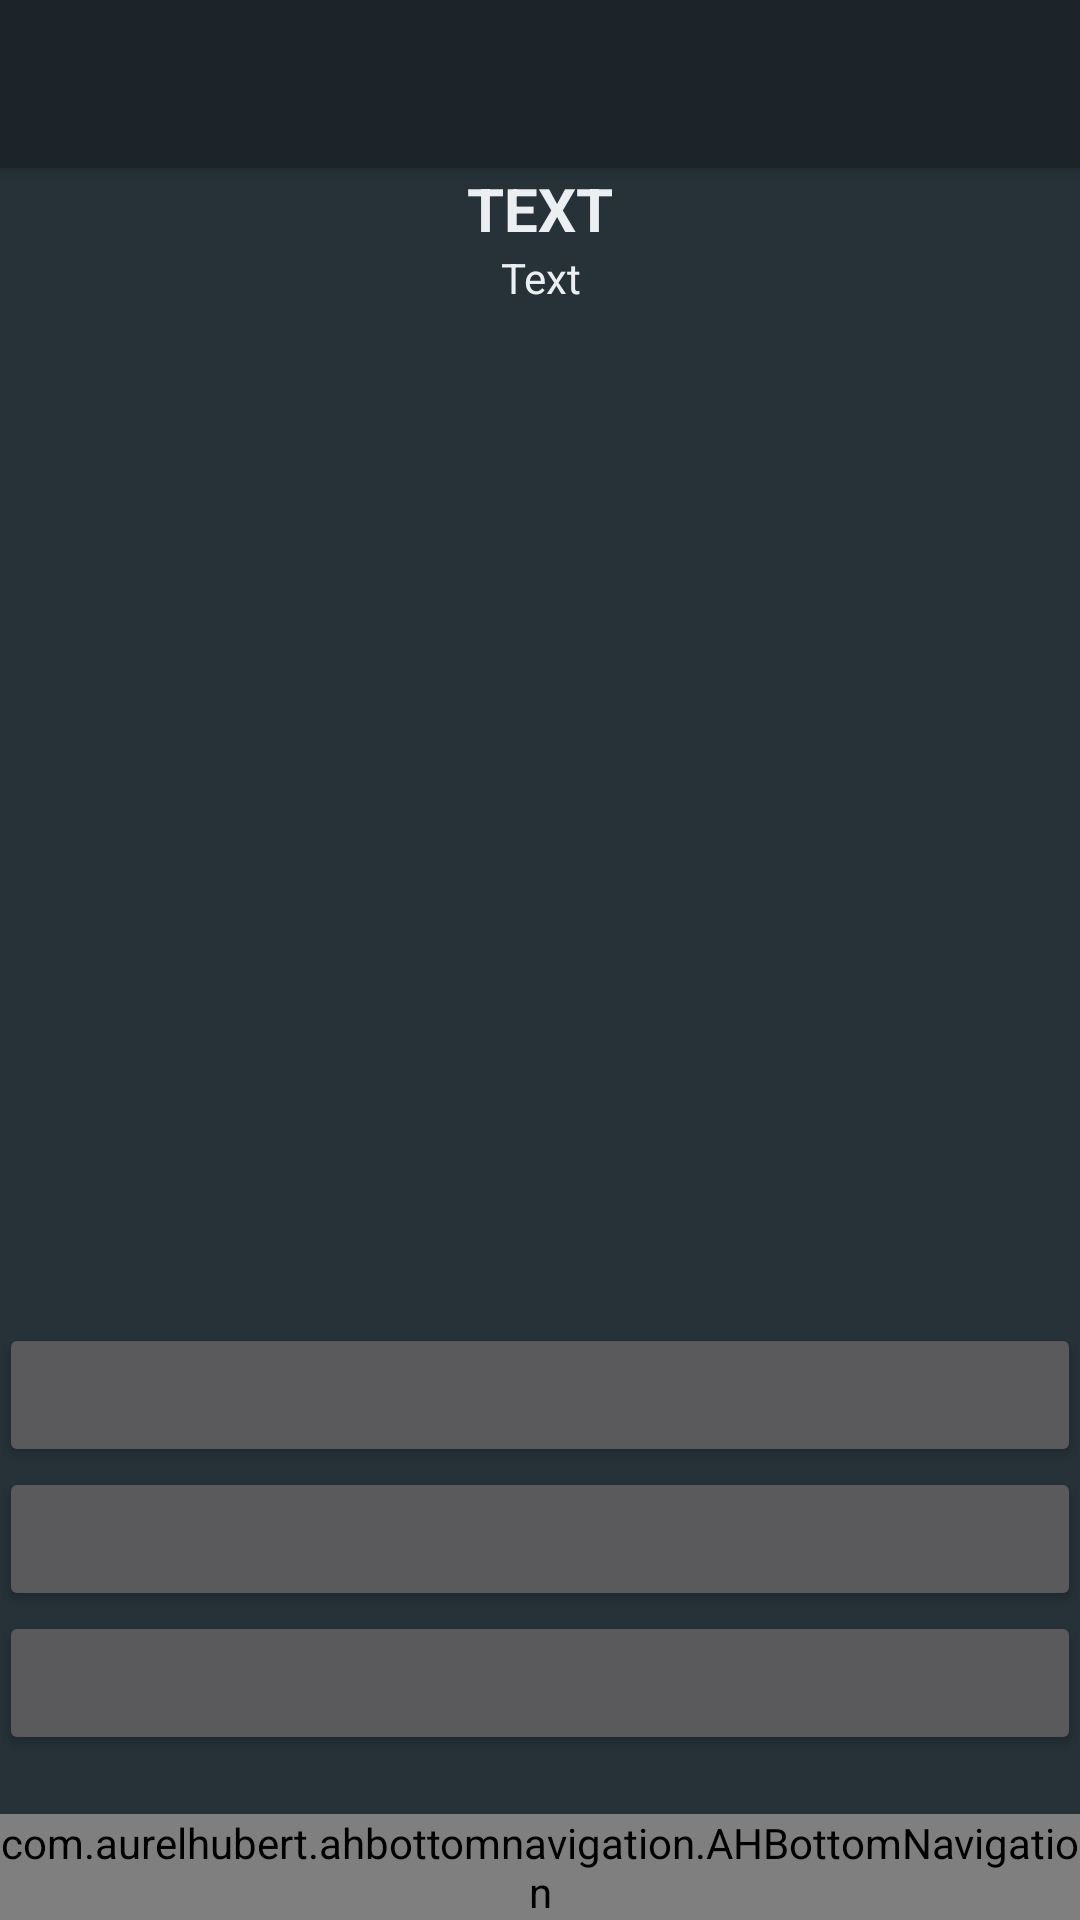

Produce the Android XML layout that renders to this screen, including the resource entries it uses.
<!-- AndroidManifest.xml: activity theme AppTheme.NoActionBar -->
<!-- res/layout/activity_issue_resolve.xml -->
<?xml version="1.0" encoding="utf-8"?>
<android.support.design.widget.CoordinatorLayout xmlns:android="http://schemas.android.com/apk/res/android"
    xmlns:app="http://schemas.android.com/apk/res-auto"
    xmlns:tools="http://schemas.android.com/tools"
    android:layout_width="match_parent"
    android:layout_height="match_parent"
    android:fitsSystemWindows="true"
    tools:context="geopolitique.id11699156.com.geopolitique.IssueResolveActivity">

    <android.support.design.widget.AppBarLayout
        android:layout_width="match_parent"
        android:layout_height="wrap_content"
        android:theme="@style/AppTheme.AppBarOverlay">

        <android.support.v7.widget.Toolbar
            android:id="@+id/toolbar"
            android:layout_width="match_parent"
            android:layout_height="?attr/actionBarSize"
            android:background="?attr/colorPrimary"
            app:popupTheme="@style/AppTheme.PopupOverlay" />

    </android.support.design.widget.AppBarLayout>

    <android.support.design.widget.CoordinatorLayout
        xmlns:android="http://schemas.android.com/apk/res/android"
        android:layout_width="match_parent"
        android:layout_height="match_parent">

        <com.aurelhubert.ahbottomnavigation.AHBottomNavigation
            android:id="@+id/issue_resolve_screen_bottom_navigation"
            android:layout_width="match_parent"
            android:layout_height="wrap_content"
            android:layout_gravity="bottom" />

    </android.support.design.widget.CoordinatorLayout>

    <include layout="@layout/content_issue_resolve" />

</android.support.design.widget.CoordinatorLayout>
<!-- res/layout/content_issue_resolve.xml (included above) -->
<?xml version="1.0" encoding="utf-8"?>
<RelativeLayout xmlns:android="http://schemas.android.com/apk/res/android"
    xmlns:app="http://schemas.android.com/apk/res-auto"
    xmlns:tools="http://schemas.android.com/tools"
    android:layout_width="match_parent"
    android:layout_height="match_parent"
    android:paddingBottom="@dimen/activity_vertical_margin"
    android:paddingLeft="@dimen/activity_horizontal_margin"
    android:paddingRight="@dimen/activity_horizontal_margin"
    android:paddingTop="@dimen/activity_vertical_margin"
    app:layout_behavior="@string/appbar_scrolling_view_behavior"
    tools:context="geopolitique.id11699156.com.geopolitique.IssueResolveActivity"
    tools:showIn="@layout/activity_issue_resolve">

    <LinearLayout
        android:layout_width="match_parent"
        android:layout_height="wrap_content"
        android:orientation="vertical">

        <TextView
            android:id="@+id/issue_resolve_screen_name"
            android:layout_width="match_parent"
            android:layout_height="wrap_content"
            android:text="TEXT"
            android:textSize="20dp"
            android:textStyle="bold"
            android:textAlignment="center"/>


        <TextView
            android:id="@+id/issue_resolve_screen_description"
            android:layout_width="match_parent"
            android:layout_height="wrap_content"
            android:text="Text"
            android:textAlignment="center"/>

    </LinearLayout>

    <LinearLayout
        android:layout_width="match_parent"
        android:layout_height="wrap_content"
        android:orientation="vertical"
        android:layout_alignParentBottom="true"
        android:layout_alignParentRight="true"
        android:layout_alignParentEnd="true"
        android:layout_marginBottom="55dp">
        <Button
            android:layout_width="match_parent"
            android:layout_height="wrap_content"
            android:layout_weight="1"
            android:id="@+id/issue_resolve_screen_option_1"/>

        <Button
            android:layout_width="match_parent"
            android:layout_height="wrap_content"
            android:layout_weight="1"
            android:id="@+id/issue_resolve_screen_option_2"/>

        <Button
            android:layout_width="match_parent"
            android:layout_height="wrap_content"
            android:layout_weight="1"
            android:id="@+id/issue_resolve_screen_option_3"/>
    </LinearLayout>

</RelativeLayout>
<!-- resources referenced by this layout -->
<resources>
  <style name="AppTheme.AppBarOverlay" parent="ThemeOverlay.AppCompat.Dark.ActionBar" />
  <style name="AppTheme.PopupOverlay" parent="ThemeOverlay.AppCompat.Light" />
  <style name="AppTheme.NoActionBar">
          <item name="windowActionBar">false</item>
          <item name="windowNoTitle">true</item>
      </style>
</resources>
